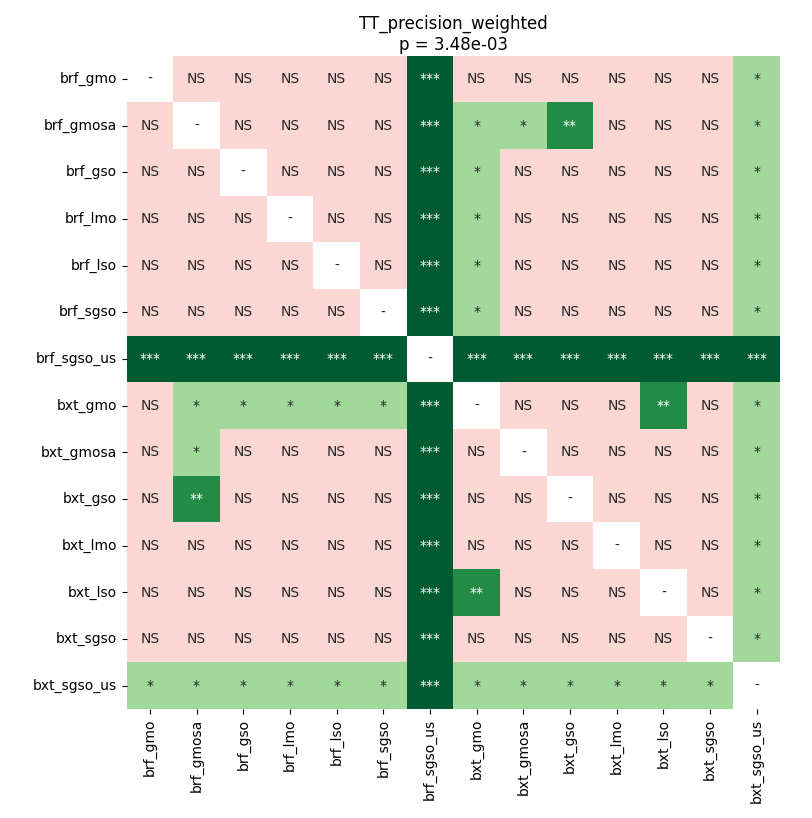

The table this chart was drawn from, first rows:
	brf_gmo	brf_gmosa	brf_gso	brf_lmo	brf_lso	brf_sgso	brf_sgso_us	bxt_gmo	bxt_gmosa	bxt_gso	bxt_lmo	bxt_lso	bxt_sgso	bxt_sgso_us
brf_gmo	1.0	0.1362	0.1326	0.315	0.2399	0.07934	0.0002777	0.0534	0.6251	0.6251	0.649	0.1071	0.2254	0.04792
brf_gmosa	0.1362	1.0	0.8194	0.1493	0.4089	1.0	0.0002777	0.02152	0.02624	0.008167	0.07347	0.1542	0.1362	0.02624
brf_gso	0.1326	0.8194	1.0	0.3629	0.5693	0.971	0.0004272	0.02624	0.2399	0.2254	0.3885	1.0	0.816	0.02624
brf_lmo	0.315	0.1493	0.3629	1.0	0.471	0.08569	0.0002777	0.02624	1.0	0.8194	0.8194	0.07934	0.649	0.02624
brf_lso	0.2399	0.4089	0.5693	0.471	1.0	0.1906	0.0002777	0.03313	0.7151	0.8194	1.0	0.7486	0.8952	0.03313
brf_sgso	0.07934	1.0	0.971	0.08569	0.1906	1.0	0.0002777	0.02624	0.2597	0.07347	0.315	0.4089	0.6013	0.02624
brf_sgso_us	0.0002777	0.0002777	0.0004272	0.0002777	0.0002777	0.0002777	1.0	0.0002777	0.0002777	0.0004272	0.0002777	0.0002777	0.0004272	0.0002777
bxt_gmo	0.0534	0.02152	0.02624	0.02624	0.03313	0.02624	0.0002777	1.0	0.1362	0.1783	0.1362	0.005047	0.08569	0.04792
bxt_gmosa	0.6251	0.02624	0.2399	1.0	0.7151	0.2597	0.0002777	0.1362	1.0	1.0	0.3629	0.2805	0.07347	0.02624
bxt_gso	0.6251	0.008167	0.2254	0.8194	0.8194	0.07347	0.0004272	0.1783	1.0	1.0	0.315	0.3025	0.1834	0.02624
bxt_lmo	0.649	0.07347	0.3885	0.8194	1.0	0.315	0.0002777	0.1362	0.3629	0.315	1.0	0.5381	0.6818	0.02624
bxt_lso	0.1071	0.1542	1.0	0.07934	0.7486	0.4089	0.0002777	0.005047	0.2805	0.3025	0.5381	1.0	0.7822	0.02624
bxt_sgso	0.2254	0.1362	0.816	0.649	0.8952	0.6013	0.0004272	0.08569	0.07347	0.1834	0.6818	0.7822	1.0	0.02624
bxt_sgso_us	0.04792	0.02624	0.02624	0.02624	0.03313	0.02624	0.0002777	0.04792	0.02624	0.02624	0.02624	0.02624	0.02624	1.0
